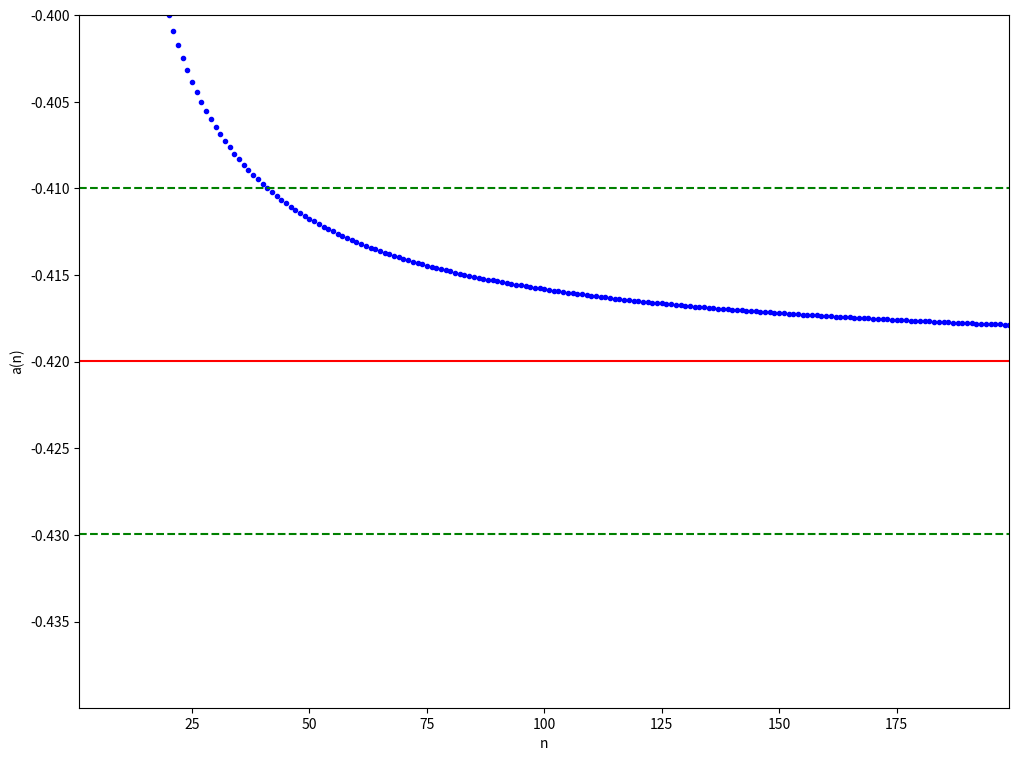

Write the Python code that produced this figure.
import numpy as np
import matplotlib.pyplot as plt


@np.vectorize
def func01(n):
    return ((2 * n ** 4 + n ** 3 + 1) ** (1 / 3) - n * ((2 * n + 3) ** (1 / 3))) / ((n + 1) ** (1 / 3))


def gety(f, x):
    """ Повертає масив значень функції f(x) (альтернатва векторизації)"""
    n = x.size
    y = np.zeros(n)
    for i in range(n):
        y[i] = f(x[i])
    return y


def plot_seq(x, y, b=None, eps=0.01, forall=True):
    """ Візуалізує послідовність y = f(x)"""
    plt.figure(figsize=(12, 9))
    if b is None:
        # Якщо границя послідовності невідома, будуємо послідовнісь
        # та повертаємо її останній елемент за розбиттям
        plt.plot(x, y, ".b")
        return x[-1], y[-1]
    else:
        # Якщо границя послідовності відома,
        # перевіряємо, чи потрапляють останні елементи у проміжок

        # Номер першого елемента послідовності, який потрапив
        # у проміжок разом з наступними
        k = -1
        # Чи потрапив попередній елемент у проміжок
        prev = False
        # Перевіряємо, чи потрапляють у проміжок елементи послідовності
        for i in range(y.size):
            if abs(y[i] - b) < eps:
                if not prev:
                    k = i
                    prev = True
            else:
                prev = False

        # Якщо останній елемент послідовності не потрапив у проміжок,
        # повертаємо None
        if not prev:
            return None, None

        # Якщо forall=True, будуємо на графіку всі елементи,
        # інакше тільки ті, що потрапили в проміжок
        begin = 0 if forall else k

        # Будуємо графіки
        plt.plot(x[begin:], y[begin:], ".b")
        plt.plot(np.array((x[begin], x[-1])), np.array((b, b)), "-r")
        plt.plot(np.array((x[begin], x[-1])), np.array((b - eps, b - eps)), "--g")
        plt.plot(np.array((x[begin], x[-1])), np.array((b + eps, b + eps)), "--g")
        # Підписуємо вісі
        plt.xlabel("n")
        plt.ylabel("a(n)")
        # Встановлюємо зріз ділянки, яка показує графік
        plt.axis([x[begin], x[-1], b - eps*2, b + eps*2])
        # Повертаємо номер останнього елемента послідовності,
        # який потрапив у проміжок за даним розбиттям
        return x[k], y[k]


if __name__ == "__main__":
    t = (1, 200, 1)  # параметри розбиття: (початок, кінець, крок)
    x = np.arange(*t)
    y = func01(x)
    # print(x, y)
    # print(plot_seq(x, y))
    b = -(2**(1/3))/3  # границя
    eps = 0.01
    x0, y0 = plot_seq(x, y, b, eps, True)
    print(x0, y0)
    plt.show()